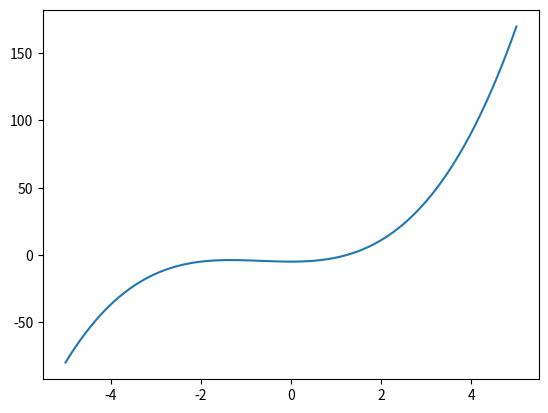

This figure's Python source:
"""
Implements the newton rhapson method for soling a equation
"""


import numpy as np
import matplotlib.pyplot as plt


def newton_rhapson(func,df,x,tol=0.001,maxiter=100):
    n=1
    
    while n<=maxiter:
        x1  = x - func(x)/df(x)
        
        if abs(x1-x) < tol :
            return x1,n
        
        x = x1
        n += 1
        
    return None,n


y = lambda x: x**3 + 2.*x**2 - 5
dy = lambda x: 3*x**2 + 4*x
root, iterations = newton_rhapson(y,dy,5.0,0.0001,100)
print(root)
print(iterations)

steps = np.arange(-5,5,0.001)
plt.plot(steps,y(steps))
